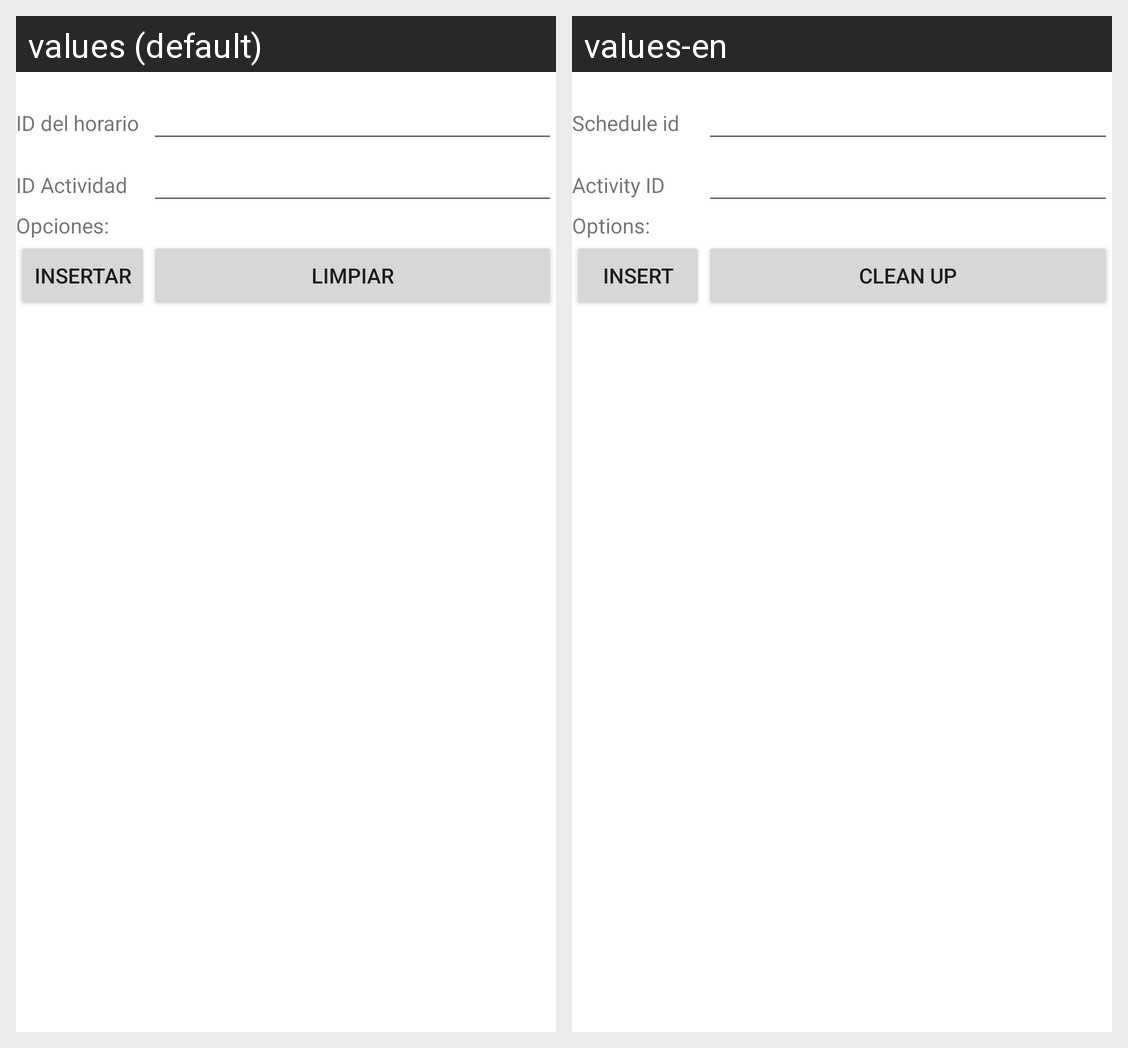

Locale-by-locale string values for the Android screen shown in this grid:
Android screen res/layout/activity_detalle_actividad_horario_insertar.xml rendered under 2 locales, left to right: values (default), values-en. Device: Nexus 5 (rendered at 1080×1920; each locale shown at half size, 540×960, under a caption strip naming it); theme Theme.Proyecto1PDM115.
Strings drawn on this screen, with the default value and each locale's value (text and hints the layout hard-codes, and strings that could not be matched under every locale, appear in the picture but are not listed):

id_horario
  values: ID del horario
  values-en: Schedule id

id_actividad
  values: ID Actividad
  values-en: Activity ID

opciones
  values: Opciones:
  values-en: Options:

insertar
  values: Insertar
  values-en: Insert

limpiar
  values: Limpiar
  values-en: Clean up
